Run: headless pygame with SDL's dummy video driver; simulated clock (each Clock.tick advances the game by its frame time, no real sleeping); random seed 0; keys injected as events and as key.get_pressed() state; no mouse input.
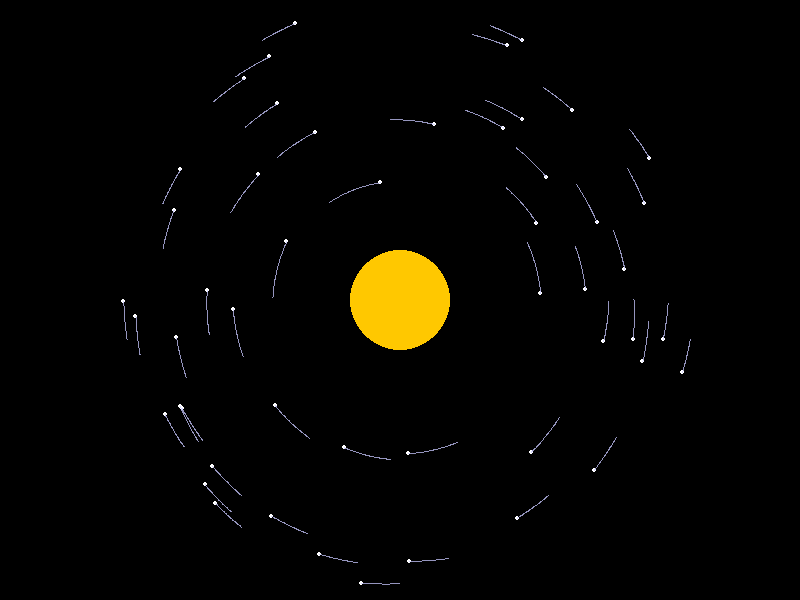
Frame 1 of 4 · flips 1–60 · no input
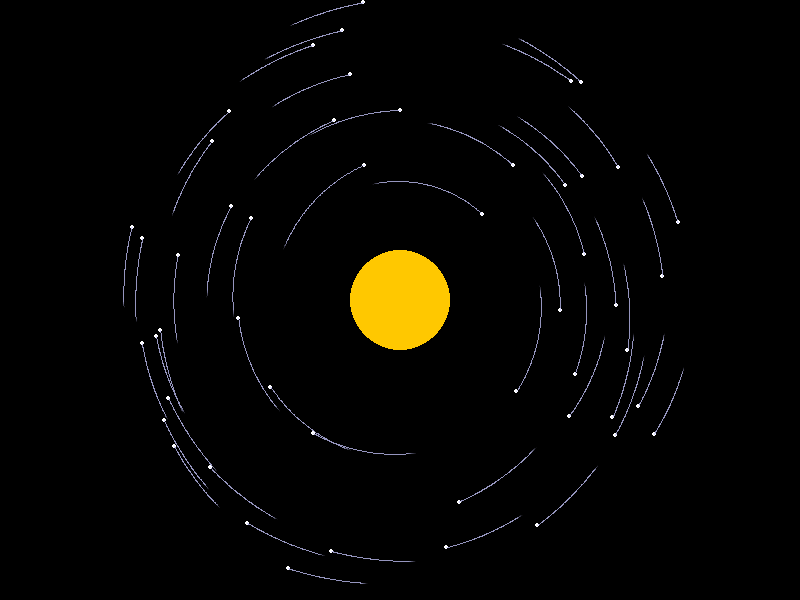
Frame 2 of 4 · flips 61–180 · tapped SPACE, RETURN · held RIGHT (→), D
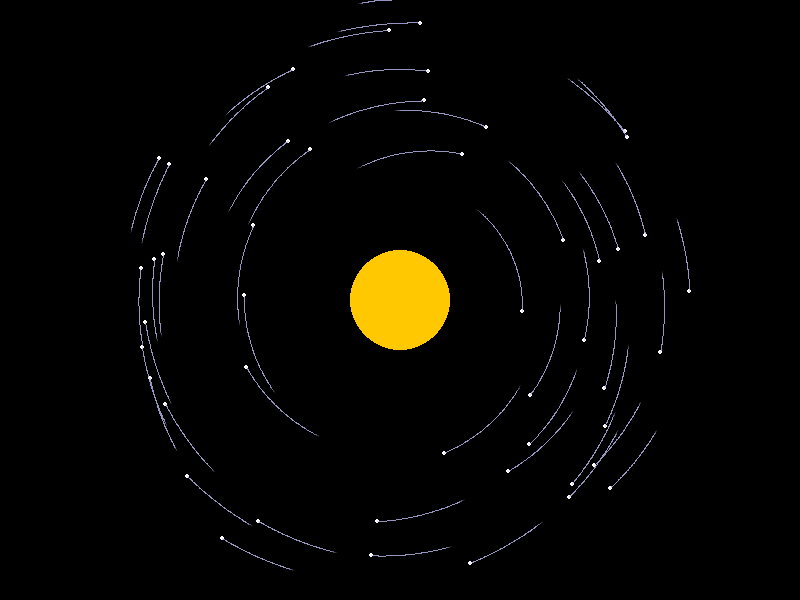
Frame 3 of 4 · flips 181–300 · held DOWN (↓), S
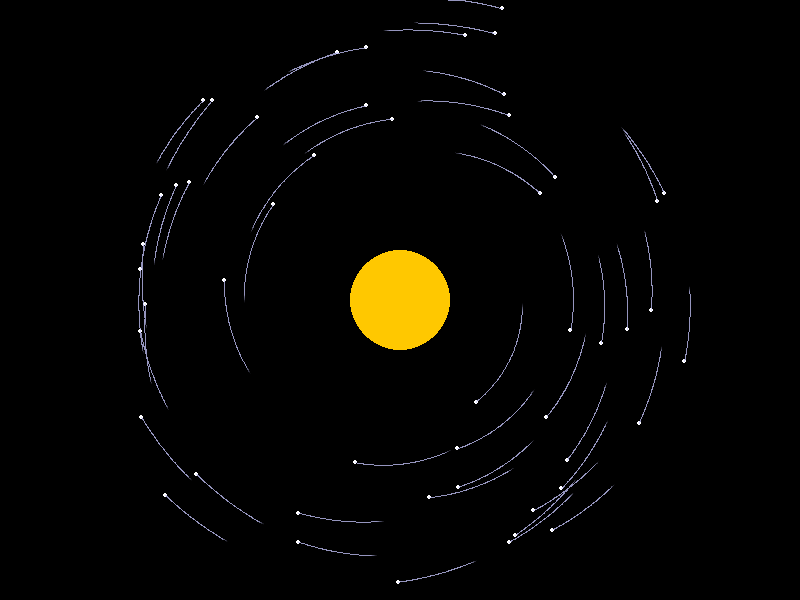
Frame 4 of 4 · flips 301–420 · held LEFT (←), A, UP (↑), W

The pygame program that drew these frames:

# Copyright (C) 2025 JuanitoSoftware
#
# Este programa es software libre: puedes redistribuirlo y/o modificarlo bajo
# los términos de la Licencia Pública General de GNU publicada por la Free
# Software Foundation, ya sea la versión 3 de la Licencia o (según tu elección)
# cualquier versión posterior.
#
# Este programa se distribuye con la esperanza de que sea útil, pero SIN
# NINGUNA GARANTÍA; incluso sin la garantía implícita de COMERCIALIZACIÓN o
# IDONEIDAD PARA UN PROPÓSITO PARTICULAR. Consulta la Licencia Pública General
# de GNU para más detalles.
#
# Deberías haber recibido una copia de la Licencia Pública General de GNU junto
# con este programa. Si no es así, visita <https://www.gnu.org/licenses/>.

import pygame, random, math, collections

# ---------------- Configuración ----------------
W, H = 800, 600
N = 50
G = 0.5                     # gravedad del sol (ajustable)
VEL_MAX = 8                 # límite suave de velocidad
INTER_PARTICLE_FORCE = 0.01 # fuerza mutua entre partículas (muy pequeña)
SOL_SOFTENING = 20          # suavizado para fuerza del sol (evita picos enormes)
PART_SOFTENING = 5          # suavizado para interacción partícula-partícula

MIN_R = 120    # radio mínimo desde el sol en spawn inicial (evita "tragarse" muchas)
MAX_R = 300    # radio máximo de spawn
SOL_RADIUS = 50

TRAIL_LENGTH = 120     # longitud máxima de rastro por partícula
TRAIL_FADE_ALPHA = 18  # cuanto se desvanecen los rastros cada frame (0-255)

FPS = 60
DT = 1.0  # paso de integración (puedes usar 1.0 / FPS si quieres)

# ---------------- Inicialización pygame ----------------
pygame.init()
screen = pygame.display.set_mode((W, H))
pygame.display.set_caption("Sistema solar emergente")
clock = pygame.time.Clock()

# Surface para pistas / trails (con alpha)
trail_surf = pygame.Surface((W, H), pygame.SRCALPHA)

# Sol en el centro, con masa grande
sol = [W/2, H/2, 0.0, 0.0, 200.0]  # x, y, vx, vy, masa (masa del Sol aumentada para estabilidad)

# ---------------- Crear partículas ----------------
# cada partícula: [x, y, vx, vy, m, trail_deque]
particles = []
for _ in range(N):
    phi = random.uniform(0, 2*math.pi)
    r = random.uniform(MIN_R, MAX_R)
    x = sol[0] + r * math.cos(phi)
    y = sol[1] + r * math.sin(phi)
    m = random.uniform(0.6, 2.8)

    # velocidad orbital circular básica
    v_circ = math.sqrt(G * sol[4] / r)
    # perturbación para órbitas elípticas: escala tangencial + pequeña componente radial
    tangential_scale = random.uniform(0.95, 1.08)   # modifica a <1 o >1 para elipticidad
    radial_frac = random.uniform(-0.06, 0.06)       # componente radial para excentricidad

    vx = -v_circ * tangential_scale * math.sin(phi) + radial_frac * math.cos(phi) * v_circ
    vy =  v_circ * tangential_scale * math.cos(phi) + radial_frac * math.sin(phi) * v_circ

    trail = collections.deque(maxlen=TRAIL_LENGTH)
    trail.append((int(x), int(y)))
    particles.append([x, y, vx, vy, m, trail])

# Colores
COLOR_BG = (0, 0, 0)
COLOR_PART = (255, 255, 255)
COLOR_SOL = (255, 200, 0)

running = True
while running:
    for event in pygame.event.get():
        if event.type == pygame.QUIT:
            running = False

    # FONDO y desvanecer trails suavemente
    screen.fill(COLOR_BG)
    # rellenar la superficie de trails con un alpha pequeño para que se vayan desvaneciendo
    fade = (0, 0, 0, TRAIL_FADE_ALPHA)
    trail_surf.fill(fade, special_flags=pygame.BLEND_RGBA_SUB)

    # ---------- Cálculo de fuerzas ----------
    # Usamos integración semi-implícita: v += a*dt; x += v*dt
    for i, p1 in enumerate(particles):
        fx = 0.0
        fy = 0.0

        # Fuerza del Sol (atractiva), con suavizado
        dx = sol[0] - p1[0]
        dy = sol[1] - p1[1]
        dist2 = dx*dx + dy*dy + SOL_SOFTENING**2
        dist = math.sqrt(dist2)
        # fuerza = G * m1 * m2 / dist2
        f = G * p1[4] * sol[4] / dist2
        if dist > 0:
            fx += f * (dx / dist)
            fy += f * (dy / dist)

        # Interacciones partícula-partícula (atractivas, muy débiles)
        for j, p2 in enumerate(particles):
            if i == j:
                continue
            dx = p2[0] - p1[0]
            dy = p2[1] - p1[1]
            dist2p = dx*dx + dy*dy + PART_SOFTENING**2
            distp = math.sqrt(dist2p)
            # fuerza proporcional a m1*m2/(r^2 + soft^2) escalada por INTER_PARTICLE_FORCE
            f2 = INTER_PARTICLE_FORCE * p1[4] * p2[4] / dist2p
            if distp > 0:
                fx += f2 * (dx / distp)
                fy += f2 * (dy / distp)

        # actualizar velocidades con aceleración = F/m
        ax = fx / p1[4]
        ay = fy / p1[4]
        p1[2] += ax * DT
        p1[3] += ay * DT

        # limitar velocidad para estabilidad visual
        speed = math.hypot(p1[2], p1[3])
        if speed > VEL_MAX:
            scale = VEL_MAX / speed
            p1[2] *= scale
            p1[3] *= scale

    # ---------- Actualizar posiciones y dibujar ----------
    for i, p in enumerate(particles):
        p[0] += p[2] * DT
        p[1] += p[3] * DT

        # Si toca (entra) en el Sol -> "destruir" y respawnear en radio seguro
        dx = p[0] - sol[0]
        dy = p[1] - sol[1]
        dist = math.hypot(dx, dy)
        if dist < SOL_RADIUS:
            # respawnear en anillo seguro con nueva velocidad orbital (ligera perturbación)
            phi = random.uniform(0, 2*math.pi)
            r = random.uniform(MIN_R, MAX_R)
            p[0] = sol[0] + r * math.cos(phi)
            p[1] = sol[1] + r * math.sin(phi)
            p[4] = random.uniform(0.6, 2.8)
            v_circ = math.sqrt(G * sol[4] / r)
            tangential_scale = random.uniform(0.97, 1.06)
            radial_frac = random.uniform(-0.04, 0.04)
            p[2] = -v_circ * tangential_scale * math.sin(phi) + radial_frac * math.cos(phi) * v_circ
            p[3] =  v_circ * tangential_scale * math.cos(phi) + radial_frac * math.sin(phi) * v_circ
            p[5].clear()
            p[5].append((int(p[0]), int(p[1])))

        # Añadir punto al rastro
        p[5].append((int(p[0]), int(p[1])))

        # Dibujar rastro en trail_surf (línea entre puntos consecutivos)
        if len(p[5]) > 1:
            pts = list(p[5])
            # color con alpha alto para que sobresalga en trail_surf
            pygame.draw.lines(trail_surf, (200, 200, 255, 190), False, pts, 1)

        # Dibujar partícula
        pygame.draw.circle(screen, COLOR_PART, (int(p[0]), int(p[1])), 2)

    # Dibujar Sol (encima de rastros y partículas)
    pygame.draw.circle(screen, COLOR_SOL, (int(sol[0]), int(sol[1])), SOL_RADIUS)

    # Blit del trail_surf (contiene las trayectorias)
    screen.blit(trail_surf, (0, 0))

    # Flip pantalla
    pygame.display.flip()
    clock.tick(FPS)

pygame.quit()
